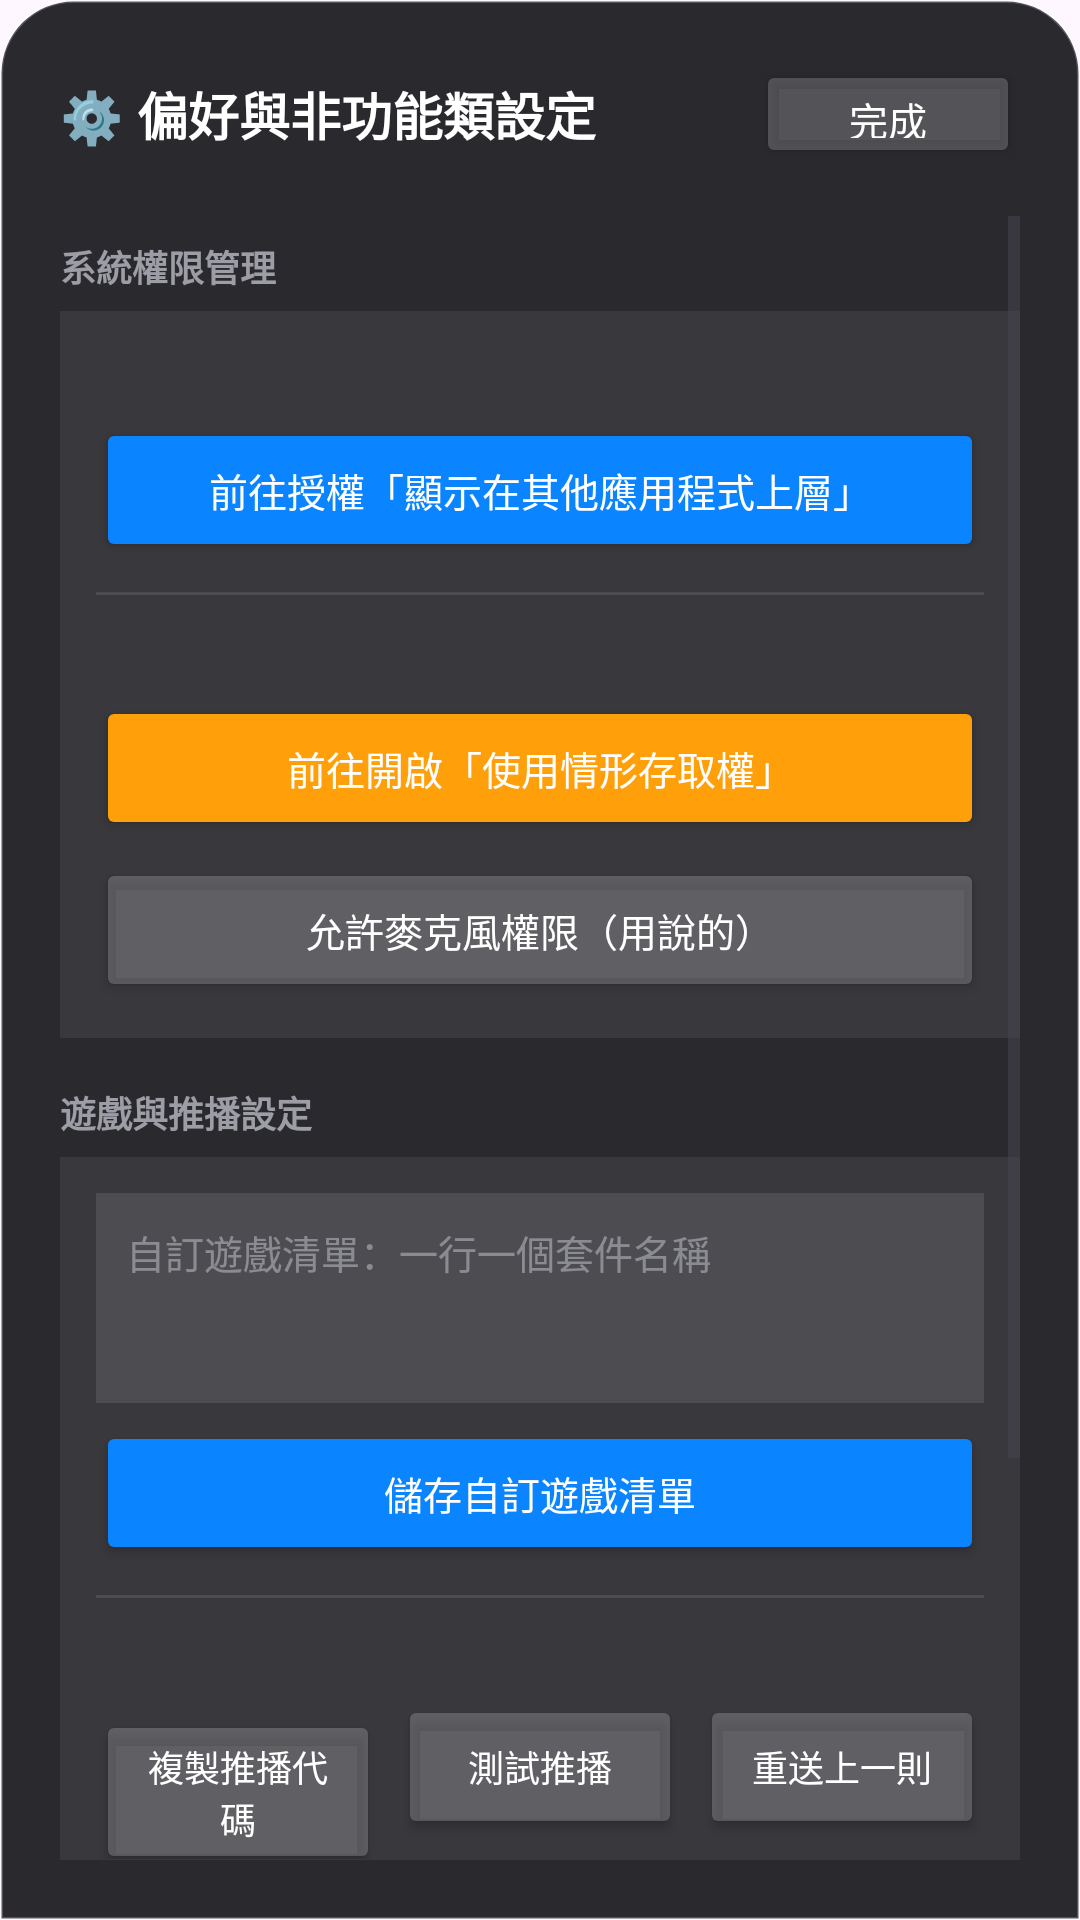

Reconstruct the res/layout file that produces this screen, plus the resources it refers to.
<!-- AndroidManifest.xml: application theme Theme.AccompanyPet -->
<!-- res/layout/dialog_settings_sheet.xml -->
<?xml version="1.0" encoding="utf-8"?>
<LinearLayout xmlns:android="http://schemas.android.com/apk/res/android"
    android:layout_width="match_parent"
    android:layout_height="wrap_content"
    android:background="@drawable/bg_sheet_dialog"
    android:orientation="vertical"
    android:padding="20dp">

    
    <RelativeLayout
        android:layout_width="match_parent"
        android:layout_height="wrap_content"
        android:layout_marginBottom="16dp">

        <TextView
            android:layout_width="wrap_content"
            android:layout_height="wrap_content"
            android:layout_centerVertical="true"
            android:text="⚙️ 偏好與非功能類設定"
            android:textColor="#FFFFFFFF"
            android:textSize="17sp"
            android:textStyle="bold" />

        <Button
            android:id="@+id/btnCloseSheet"
            android:layout_width="wrap_content"
            android:layout_height="36dp"
            android:layout_alignParentEnd="true"
            android:backgroundTint="#33FFFFFF"
            android:text="完成"
            android:textColor="#FFFFFFFF"
            android:textSize="13sp" />
    </RelativeLayout>

    <ScrollView
        android:layout_width="match_parent"
        android:layout_height="wrap_content"
        android:maxHeight="480dp">

        <LinearLayout
            android:layout_width="match_parent"
            android:layout_height="wrap_content"
            android:orientation="vertical">

            
            <TextView
                android:layout_width="wrap_content"
                android:layout_height="wrap_content"
                android:layout_marginTop="8dp"
                android:layout_marginBottom="6dp"
                android:text="系統權限管理"
                android:textColor="#99EBEBF5"
                android:textSize="12sp"
                android:textStyle="bold" />

            <LinearLayout
                android:layout_width="match_parent"
                android:layout_height="wrap_content"
                android:background="#12FFFFFF"
                android:orientation="vertical"
                android:padding="12dp">

                <TextView
                    android:id="@+id/sheetOverlayStatus"
                    android:layout_width="wrap_content"
                    android:layout_height="wrap_content"
                    android:textColor="#FFFFFFFF"
                    android:textSize="13sp" />

                <Button
                    android:id="@+id/sheetGrantOverlayBtn"
                    android:layout_width="match_parent"
                    android:layout_height="wrap_content"
                    android:layout_marginTop="6dp"
                    android:backgroundTint="#0A84FF"
                    android:text="前往授權「顯示在其他應用程式上層」"
                    android:textColor="#FFFFFFFF"
                    android:textSize="13sp" />

                <View
                    android:layout_width="match_parent"
                    android:layout_height="1dp"
                    android:layout_marginVertical="10dp"
                    android:background="#1AFFFFFF" />

                <TextView
                    android:id="@+id/sheetUsageStatus"
                    android:layout_width="wrap_content"
                    android:layout_height="wrap_content"
                    android:textColor="#FFFFFFFF"
                    android:textSize="13sp" />

                <Button
                    android:id="@+id/sheetGrantUsageBtn"
                    android:layout_width="match_parent"
                    android:layout_height="wrap_content"
                    android:layout_marginTop="6dp"
                    android:backgroundTint="#FF9F0A"
                    android:text="前往開啟「使用情形存取權」"
                    android:textColor="#FFFFFFFF"
                    android:textSize="13sp" />

                <Button
                    android:id="@+id/sheetGrantMicBtn"
                    android:layout_width="match_parent"
                    android:layout_height="wrap_content"
                    android:layout_marginTop="6dp"
                    android:backgroundTint="#33FFFFFF"
                    android:text="允許麥克風權限（用說的）"
                    android:textColor="#FFFFFFFF"
                    android:textSize="13sp" />
            </LinearLayout>

            
            <TextView
                android:layout_width="wrap_content"
                android:layout_height="wrap_content"
                android:layout_marginTop="16dp"
                android:layout_marginBottom="6dp"
                android:text="遊戲與推播設定"
                android:textColor="#99EBEBF5"
                android:textSize="12sp"
                android:textStyle="bold" />

            <LinearLayout
                android:layout_width="match_parent"
                android:layout_height="wrap_content"
                android:background="#12FFFFFF"
                android:orientation="vertical"
                android:padding="12dp">

                <EditText
                    android:id="@+id/sheetCustomGamesInput"
                    android:layout_width="match_parent"
                    android:layout_height="wrap_content"
                    android:background="#1AFFFFFF"
                    android:hint="自訂遊戲清單：一行一個套件名稱"
                    android:textColor="#FFFFFFFF"
                    android:textColorHint="#66EBEBF5"
                    android:padding="10dp"
                    android:minLines="3"
                    android:gravity="top"
                    android:textSize="13sp" />

                <Button
                    android:id="@+id/sheetSaveGamesBtn"
                    android:layout_width="match_parent"
                    android:layout_height="wrap_content"
                    android:layout_marginTop="6dp"
                    android:backgroundTint="#0A84FF"
                    android:text="儲存自訂遊戲清單"
                    android:textColor="#FFFFFFFF"
                    android:textSize="13sp" />

                <View
                    android:layout_width="match_parent"
                    android:layout_height="1dp"
                    android:layout_marginVertical="10dp"
                    android:background="#1AFFFFFF" />

                <TextView
                    android:id="@+id/sheetPushCodeText"
                    android:layout_width="wrap_content"
                    android:layout_height="wrap_content"
                    android:textColor="#CCEBEBF5"
                    android:textIsSelectable="true"
                    android:textSize="12sp" />

                <LinearLayout
                    android:layout_width="match_parent"
                    android:layout_height="wrap_content"
                    android:layout_marginTop="6dp"
                    android:orientation="horizontal">

                    <Button
                        android:id="@+id/sheetCopyPushBtn"
                        android:layout_width="0dp"
                        android:layout_height="wrap_content"
                        android:layout_weight="1"
                        android:backgroundTint="#33FFFFFF"
                        android:text="複製推播代碼"
                        android:textColor="#FFFFFFFF"
                        android:textSize="12sp" />

                    <Button
                        android:id="@+id/sheetTestPushBtn"
                        android:layout_width="0dp"
                        android:layout_height="wrap_content"
                        android:layout_weight="1"
                        android:layout_marginStart="6dp"
                        android:backgroundTint="#33FFFFFF"
                        android:text="測試推播"
                        android:textColor="#FFFFFFFF"
                        android:textSize="12sp" />

                    <Button
                        android:id="@+id/sheetResendPushBtn"
                        android:layout_width="0dp"
                        android:layout_height="wrap_content"
                        android:layout_weight="1"
                        android:layout_marginStart="6dp"
                        android:backgroundTint="#33FFFFFF"
                        android:text="重送上一則"
                        android:textColor="#FFFFFFFF"
                        android:textSize="12sp" />
                </LinearLayout>
            </LinearLayout>

            
            <TextView
                android:layout_width="wrap_content"
                android:layout_height="wrap_content"
                android:layout_marginTop="16dp"
                android:layout_marginBottom="6dp"
                android:text="高級分析與開發者選項"
                android:textColor="#99EBEBF5"
                android:textSize="12sp"
                android:textStyle="bold" />

            <LinearLayout
                android:layout_width="match_parent"
                android:layout_height="wrap_content"
                android:background="#12FFFFFF"
                android:orientation="vertical"
                android:padding="12dp">

                <Button
                    android:id="@+id/sheetExportBatteryBtn"
                    android:layout_width="match_parent"
                    android:layout_height="wrap_content"
                    android:backgroundTint="#33FFFFFF"
                    android:text="匯出耗電紀錄 (CSV)"
                    android:textColor="#FFFFFFFF"
                    android:textSize="13sp" />

                <Button
                    android:id="@+id/sheetTestModeBtn"
                    android:layout_width="match_parent"
                    android:layout_height="wrap_content"
                    android:layout_marginTop="6dp"
                    android:backgroundTint="#33FFFFFF"
                    android:text="耗電測試模式：關"
                    android:textColor="#FFFFFFFF"
                    android:textSize="13sp" />
            </LinearLayout>

        </LinearLayout>
    </ScrollView>
</LinearLayout>
<!-- resources referenced by this layout -->
<resources>
  <!-- drawable bg_sheet_dialog (drawable) -->
  <?xml version="1.0" encoding="utf-8"?>
  <shape xmlns:android="http://schemas.android.com/apk/res/android"
      android:shape="rectangle">
      <solid android:color="#F21E1E23" />
      <corners
          android:topLeftRadius="24dp"
          android:topRightRadius="24dp" />
      <stroke
          android:width="1dp"
          android:color="#33FFFFFF" />
  </shape>
  <style name="Theme.AccompanyPet" parent="Base.Theme.AccompanyPet" />
  <style name="Base.Theme.AccompanyPet" parent="Theme.Material3.DayNight.NoActionBar">
          
          
      </style>
</resources>
